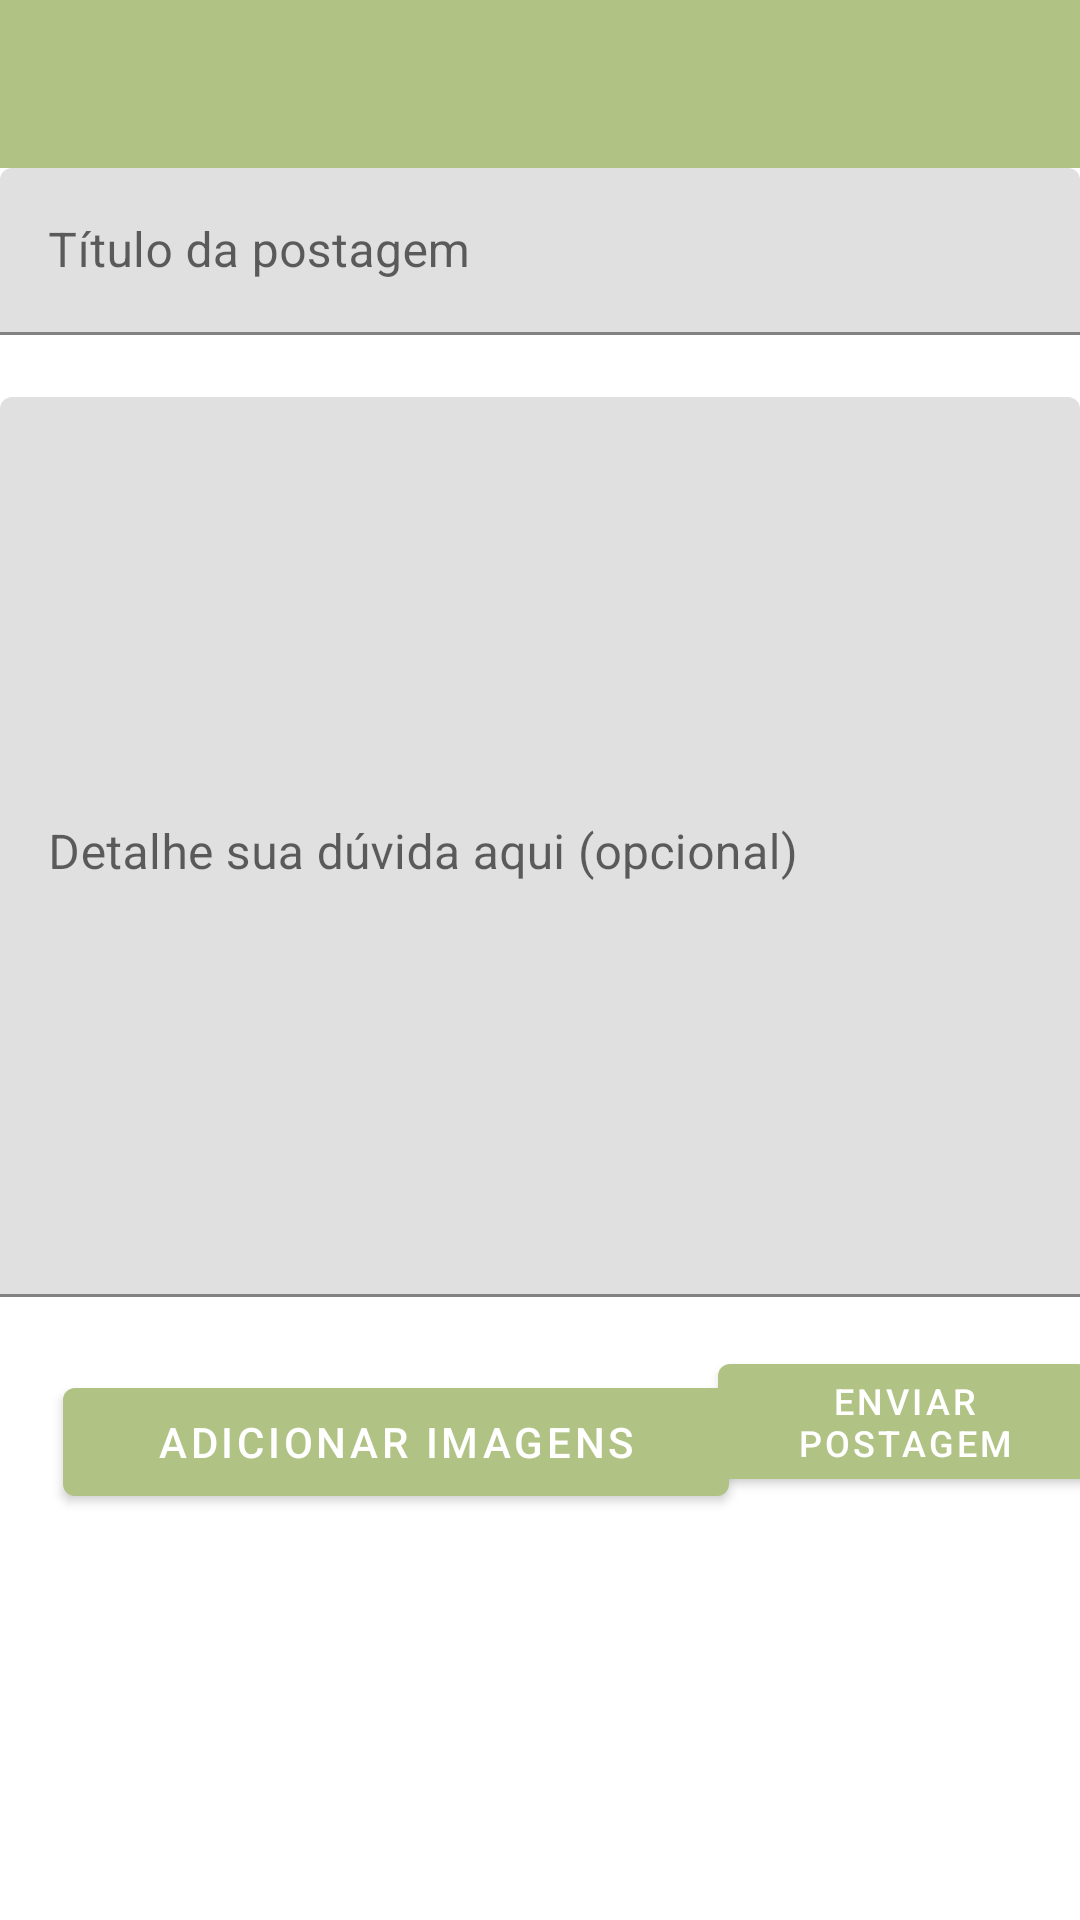

Write the Android layout XML for this screen, with the resource values it uses.
<!-- AndroidManifest.xml: application theme AppTheme -->
<!-- res/layout/activity_criar_postagem_forum_duvida.xml -->
<?xml version="1.0" encoding="utf-8"?>
<androidx.constraintlayout.widget.ConstraintLayout xmlns:android="http://schemas.android.com/apk/res/android"
    xmlns:app="http://schemas.android.com/apk/res-auto"
    xmlns:tools="http://schemas.android.com/tools"
    android:layout_width="match_parent"
    android:layout_height="match_parent"
    tools:context=".Activities.ForumDuvida.CriarPostagemDuvidaActivity"
    android:layout_gravity="center"
    >

    <include
        android:id="@+id/toolbarCriarPostagemForum"
        layout="@layout/toolbar"
        android:layout_width="0dp"
        android:layout_height="wrap_content"
        app:layout_constraintEnd_toEndOf="parent"
        app:layout_constraintStart_toStartOf="parent"
        app:layout_constraintTop_toTopOf="parent"
        app:titleTextAppearance="@style/ToolbarTextSize" />

    <com.google.android.material.textfield.TextInputLayout
        android:id="@+id/postagem_duvida_titulo"
        android:layout_width="match_parent"
        android:layout_height="wrap_content"
        android:inputType="textMultiLine"
        app:hintAnimationEnabled="true"
        android:background="@null"
        app:hintTextColor="@color/colorAccent"
        android:hint="Título da postagem"
        app:layout_constraintEnd_toEndOf="parent"
        app:layout_constraintHorizontal_bias="0.0"
        app:layout_constraintStart_toStartOf="parent"
        app:layout_constraintTop_toBottomOf="@+id/toolbarCriarPostagemForum">

        <com.google.android.material.textfield.TextInputEditText
            android:layout_width="match_parent"
            android:layout_height="wrap_content"
            android:textAlignment="textStart"
            android:textColorHint="@color/colorAccent"
            />
    </com.google.android.material.textfield.TextInputLayout>

    <com.google.android.material.textfield.TextInputLayout
        android:id="@+id/postagem_duvida_text"
        android:layout_width="match_parent"
        android:layout_height="wrap_content"
        android:background="@null"
        android:ems="10"
        android:gravity="start"
        android:hint="Detalhe sua dúvida aqui (opcional)"
        android:inputType="textMultiLine|textCapSentences"
        android:minHeight="300dp"
        app:boxStrokeColor="@color/colorAccent"
        app:hintAnimationEnabled="true"
        app:hintTextColor="@color/colorAccent"
        app:layout_constraintBottom_toBottomOf="parent"
        app:layout_constraintEnd_toEndOf="parent"
        app:layout_constraintHorizontal_bias="0.0"
        app:layout_constraintLeft_toLeftOf="parent"
        app:layout_constraintRight_toRightOf="parent"
        app:layout_constraintStart_toStartOf="parent"
        app:layout_constraintTop_toBottomOf="@+id/postagem_duvida_titulo"
        app:layout_constraintVertical_bias="0.09">

        <com.google.android.material.textfield.TextInputEditText
            android:layout_width="match_parent"
            android:layout_height="match_parent"
            android:layout_gravity="start"
            android:background="@null"
            android:gravity="start"
            android:minHeight="300dp"
            android:textAlignment="textStart"
            android:textColorHint="@color/colorAccent" />
    </com.google.android.material.textfield.TextInputLayout>

    <com.google.android.material.button.MaterialButton
        android:id="@+id/btnChoose"
        android:layout_width="222dp"
        android:layout_height="wrap_content"
        android:layout_marginTop="16dp"
        android:layout_weight="1"
        android:text="Adicionar imagens"
        app:layout_constraintBottom_toBottomOf="parent"
        app:layout_constraintEnd_toEndOf="parent"
        app:layout_constraintHorizontal_bias="0.151"
        app:layout_constraintStart_toStartOf="parent"
        app:layout_constraintTop_toBottomOf="@+id/postagem_duvida_text"
        app:layout_constraintVertical_bias="0.058" />

    <com.google.android.material.button.MaterialButton
        android:id="@+id/btnUpload"
        android:layout_width="124dp"
        android:layout_height="wrap_content"
        android:layout_weight="1"
        android:text="Enviar postagem"
        android:textSize="12sp"
        app:layout_constraintBottom_toBottomOf="parent"
        app:layout_constraintEnd_toEndOf="parent"
        app:layout_constraintHorizontal_bias="0.555"
        app:layout_constraintStart_toEndOf="@+id/btnChoose"
        app:layout_constraintTop_toBottomOf="@+id/postagem_duvida_text"
        app:layout_constraintVertical_bias="0.104" />

    <TableLayout
        android:id="@+id/tableLayout"
        android:layout_width="380dp"
        android:layout_height="wrap_content"
        android:layout_marginStart="17dp"
        android:layout_marginEnd="17dp"
        app:layout_constraintBottom_toBottomOf="parent"
        app:layout_constraintEnd_toEndOf="parent"
        app:layout_constraintHorizontal_bias="0.333"
        app:layout_constraintStart_toStartOf="parent"
        app:layout_constraintTop_toBottomOf="@+id/btnChoose"
        app:layout_constraintVertical_bias="0.144">

        <TableRow
            android:layout_width="match_parent"
            android:layout_height="match_parent">

            <androidx.appcompat.widget.AppCompatImageView
                android:id="@+id/forumDuvidaimg1"
                android:layout_width="120dp"
                android:layout_marginEnd="5dp"
                android:adjustViewBounds="true"
                android:maxHeight="120dp">

            </androidx.appcompat.widget.AppCompatImageView>

            <androidx.appcompat.widget.AppCompatImageView
                android:id="@+id/forumDuvidaimg2"
                android:layout_width="120dp"
                android:layout_marginStart="5dp"
                android:layout_marginEnd="5dp"
                android:adjustViewBounds="true"
                android:maxHeight="120dp">

            </androidx.appcompat.widget.AppCompatImageView>

            <androidx.appcompat.widget.AppCompatImageView
                android:id="@+id/forumDuvidaimg3"
                android:layout_width="120dp"
                android:layout_marginStart="5dp"
                android:layout_marginEnd="5dp"
                android:adjustViewBounds="true"
                android:maxHeight="120dp">

            </androidx.appcompat.widget.AppCompatImageView>
        </TableRow>

        <TableRow
            android:layout_width="match_parent"
            android:layout_height="155dp"
            android:layout_marginTop="5dp">

            <androidx.appcompat.widget.AppCompatImageView
                android:id="@+id/forumDuvidaimg4"
                android:layout_width="120dp"
                android:layout_marginEnd="5dp"
                android:adjustViewBounds="true"
                android:maxHeight="120dp">

            </androidx.appcompat.widget.AppCompatImageView>

            <androidx.appcompat.widget.AppCompatImageView
                android:id="@+id/forumDuvidaimg5"
                android:layout_width="120dp"
                android:layout_marginStart="5dp"
                android:layout_marginEnd="5dp"
                android:adjustViewBounds="true"
                android:maxHeight="120dp">

            </androidx.appcompat.widget.AppCompatImageView>

            <androidx.appcompat.widget.AppCompatImageView
                android:id="@+id/forumDuvidaimg6"
                android:layout_width="120dp"
                android:layout_marginStart="5dp"
                android:layout_marginEnd="5dp"
                android:adjustViewBounds="true"
                android:maxHeight="120dp" />

        </TableRow>


    </TableLayout>




</androidx.constraintlayout.widget.ConstraintLayout>
<!-- res/layout/toolbar.xml (included above) -->
<?xml version="1.0" encoding="utf-8"?>
    <androidx.appcompat.widget.Toolbar
    xmlns:android="http://schemas.android.com/apk/res/android"
        android:id="@+id/toolbar_principal"
        android:layout_width="match_parent"
        android:layout_height="wrap_content"
        android:background="@color/colorPrimary"
        android:minHeight="?attr/actionBarSize"
        android:theme="@style/AppTheme"

        style="@style/ToolbarTextSize"
        />
<!-- resources referenced by this layout -->
<resources>
  <color name="colorAccent">#5E356E</color>
  <color name="colorPrimary">#B0C284</color>
  <style name="AppTheme" parent="Theme.MaterialComponents.Light.NoActionBar">
          
          <item name="colorPrimary">@color/colorPrimary</item>
          <item name="colorPrimaryDark">@color/colorPrimaryDark</item>
          <item name="colorAccent">@color/colorAccent</item>
      </style>
  <color name="colorPrimaryDark">#677544</color>
</resources>
